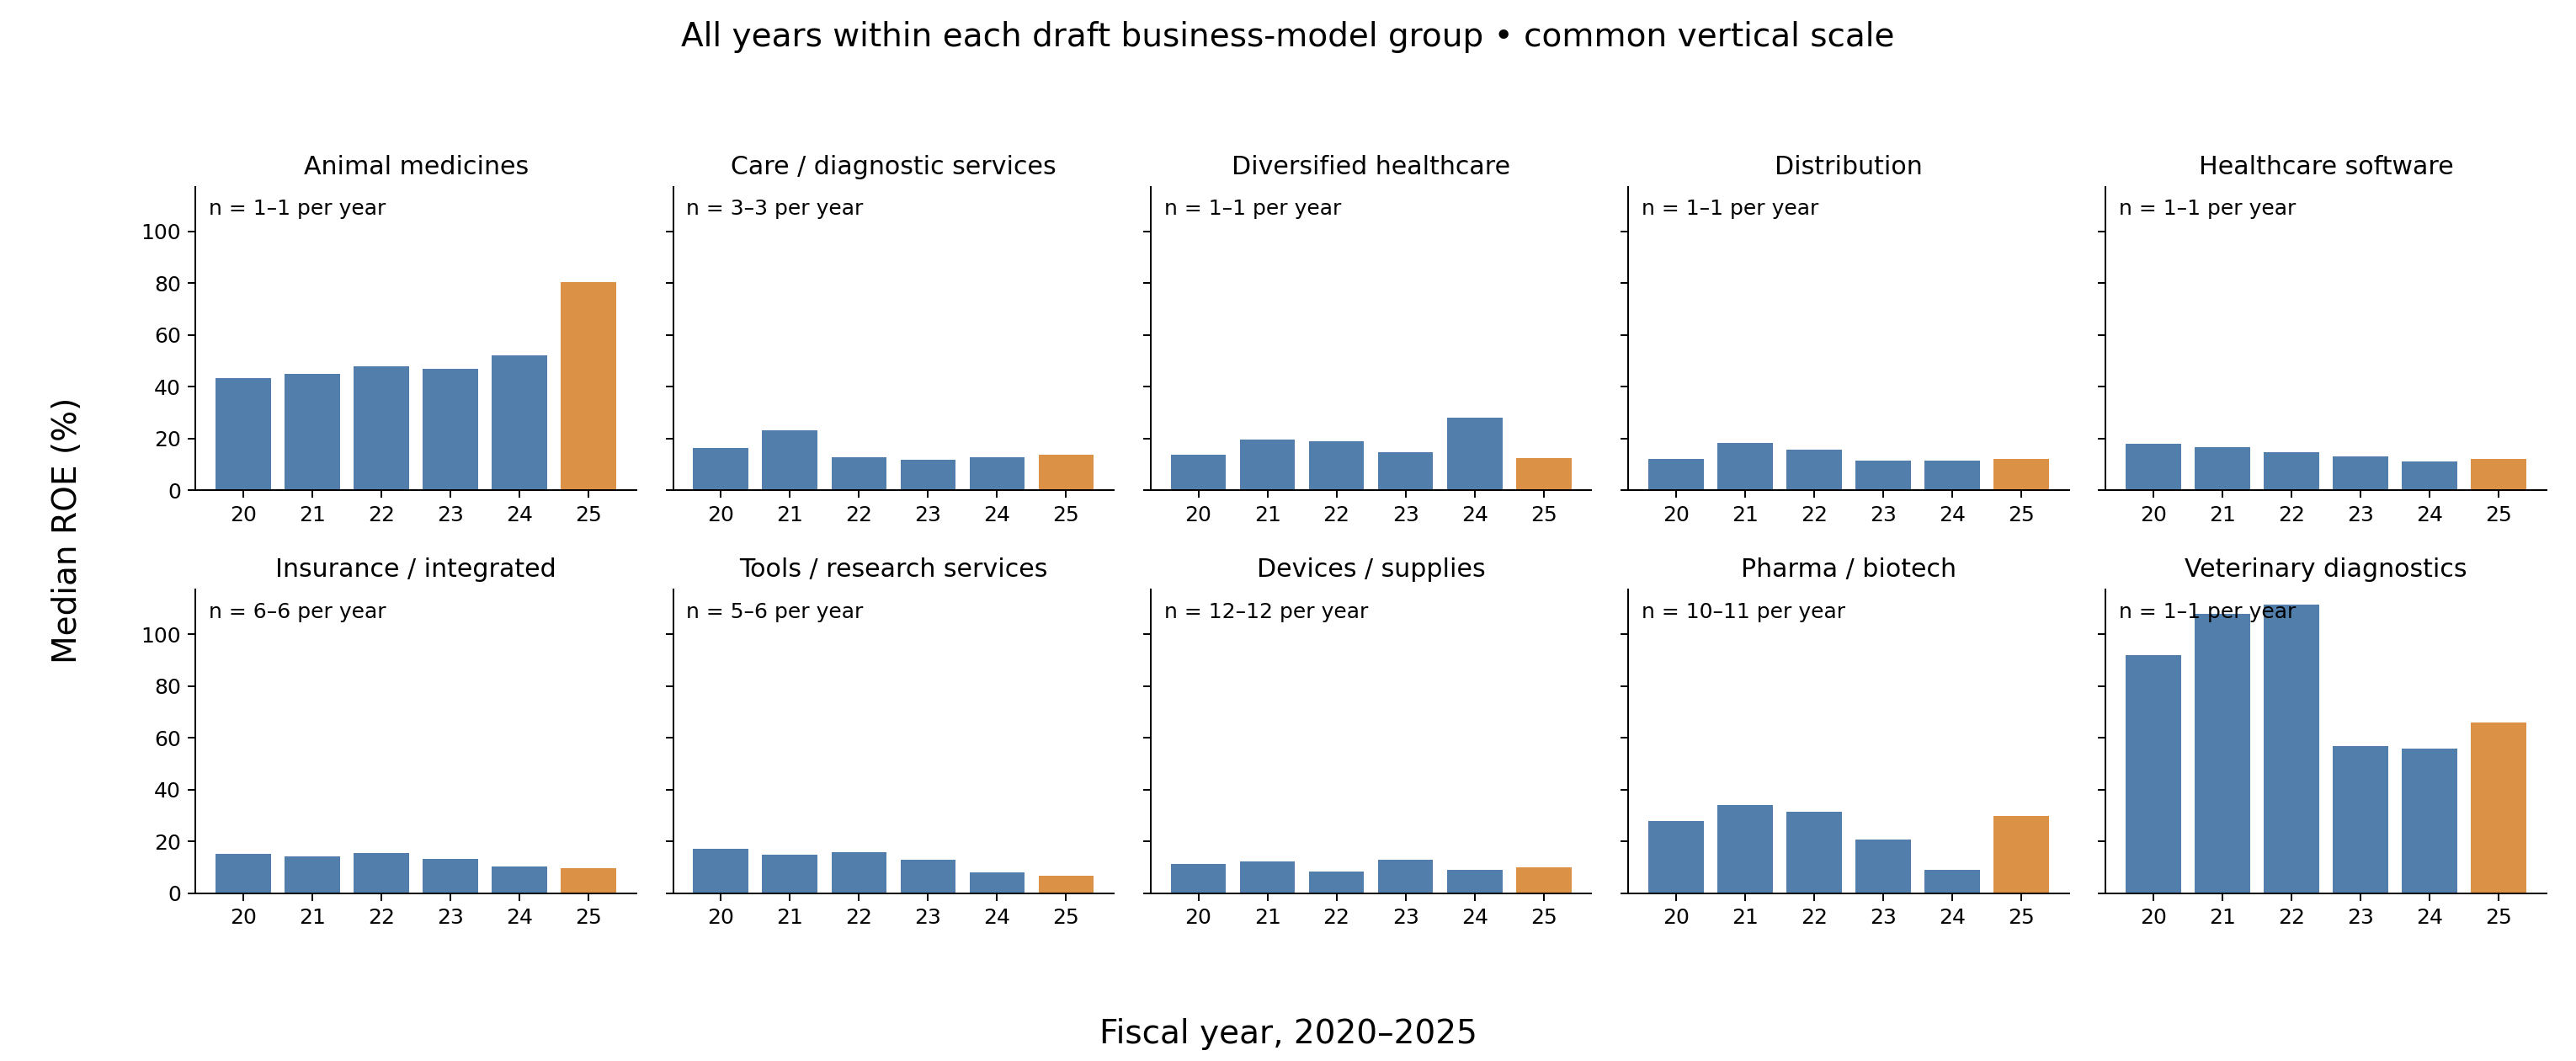

The file beside this chart, header and first rows:
subsector, fiscal_year, median, count, median_roe_percent
Animal-health medicines, 2020, 0.4346, 1, 43.46
Animal-health medicines, 2021, 0.4484, 1, 44.84
Animal-health medicines, 2022, 0.4799, 1, 47.99
Animal-health medicines, 2023, 0.4691, 1, 46.91
Animal-health medicines, 2024, 0.5212, 1, 52.12
Animal-health medicines, 2025, 0.8025, 1, 80.25
Care providers and diagnostic services, 2020, 0.1649, 3, 16.49
Care providers and diagnostic services, 2021, 0.2314, 3, 23.14
Care providers and diagnostic services, 2022, 0.1267, 3, 12.67
Care providers and diagnostic services, 2023, 0.1167, 3, 11.67
Care providers and diagnostic services, 2024, 0.1285, 3, 12.85
Care providers and diagnostic services, 2025, 0.1384, 3, 13.84
Diversified healthcare, 2020, 0.1371, 1, 13.71
Diversified healthcare, 2021, 0.1975, 1, 19.75
Diversified healthcare, 2022, 0.189, 1, 18.9
Diversified healthcare, 2023, 0.1483, 1, 14.83
Diversified healthcare, 2024, 0.2812, 1, 28.12
Diversified healthcare, 2025, 0.1251, 1, 12.51
Healthcare distribution, 2020, 0.1206, 1, 12.06
Healthcare distribution, 2021, 0.1842, 1, 18.42
Healthcare distribution, 2022, 0.1561, 1, 15.61
Healthcare distribution, 2023, 0.1138, 1, 11.38
Healthcare distribution, 2024, 0.1149, 1, 11.49
Healthcare distribution, 2025, 0.1227, 1, 12.27
Healthcare software, 2020, 0.1808, 1, 18.08
Healthcare software, 2021, 0.1677, 1, 16.77
Healthcare software, 2022, 0.1468, 1, 14.68
Healthcare software, 2023, 0.1312, 1, 13.12
Healthcare software, 2024, 0.1132, 1, 11.32
Healthcare software, 2025, 0.1224, 1, 12.24
Insurance and integrated health services, 2020, 0.1529, 6, 15.29
Insurance and integrated health services, 2021, 0.1416, 6, 14.16
Insurance and integrated health services, 2022, 0.1563, 6, 15.63
Insurance and integrated health services, 2023, 0.132, 6, 13.2
Insurance and integrated health services, 2024, 0.1044, 6, 10.44
Insurance and integrated health services, 2025, 0.09769, 6, 9.769
Life-science tools and research services, 2020, 0.1723, 5, 17.23
Life-science tools and research services, 2021, 0.1483, 6, 14.83
Life-science tools and research services, 2022, 0.1589, 6, 15.89
Life-science tools and research services, 2023, 0.1301, 6, 13.01
Life-science tools and research services, 2024, 0.07998, 6, 7.998
Life-science tools and research services, 2025, 0.06879, 5, 6.879
Medical devices and supplies, 2020, 0.1143, 12, 11.43
Medical devices and supplies, 2021, 0.1238, 12, 12.38
Medical devices and supplies, 2022, 0.08313, 12, 8.313
Medical devices and supplies, 2023, 0.1288, 12, 12.88
Medical devices and supplies, 2024, 0.0913, 12, 9.13
Medical devices and supplies, 2025, 0.09921, 12, 9.921
Pharmaceuticals and biotechnology, 2020, 0.2791, 11, 27.91
Pharmaceuticals and biotechnology, 2021, 0.3417, 11, 34.17
Pharmaceuticals and biotechnology, 2022, 0.3157, 11, 31.57
Pharmaceuticals and biotechnology, 2023, 0.2059, 11, 20.59
Pharmaceuticals and biotechnology, 2024, 0.09105, 11, 9.105
Pharmaceuticals and biotechnology, 2025, 0.298, 10, 29.8
Veterinary diagnostics, 2020, 0.9204, 1, 92.04
Veterinary diagnostics, 2021, 1.079, 1, 107.9
Veterinary diagnostics, 2022, 1.116, 1, 111.6
Veterinary diagnostics, 2023, 0.5692, 1, 56.92
Veterinary diagnostics, 2024, 0.5565, 1, 55.65
Veterinary diagnostics, 2025, 0.6599, 1, 65.99
